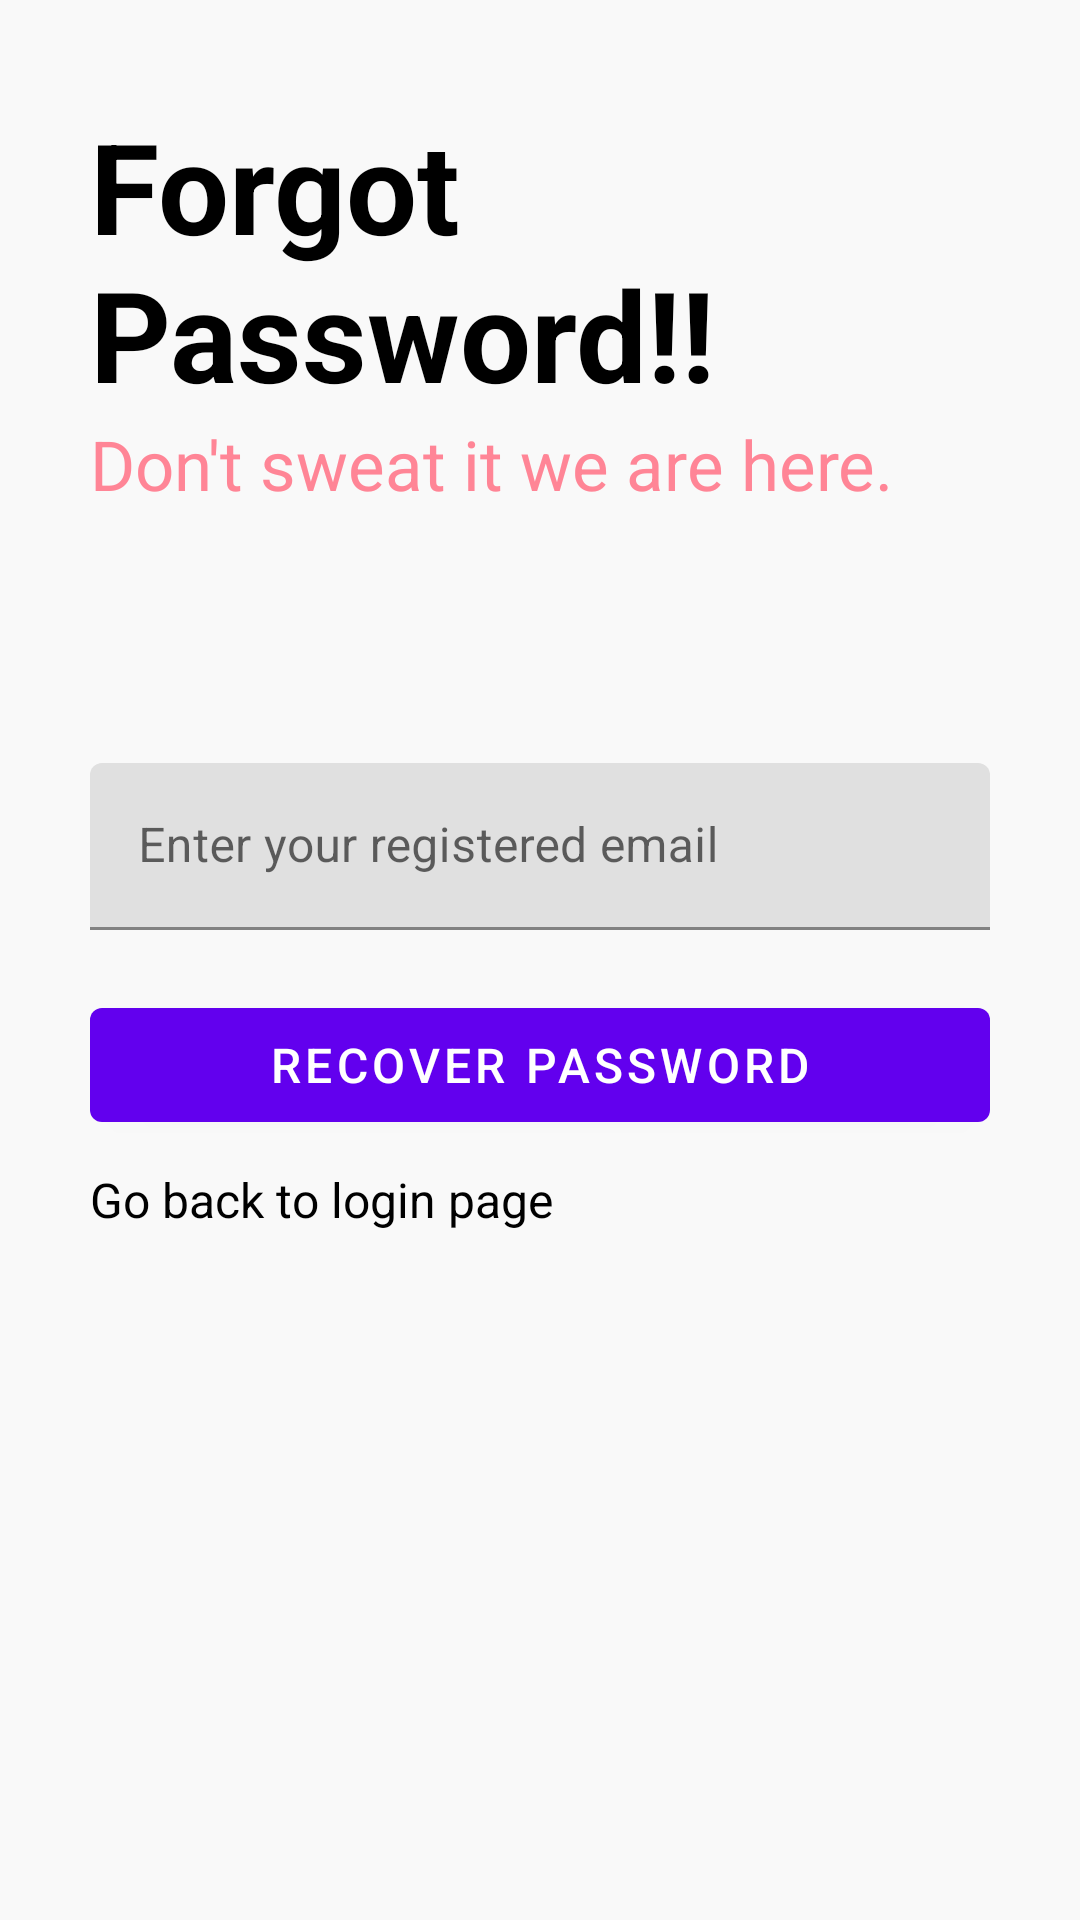

Android layout source for this screen:
<!-- AndroidManifest.xml: application theme Theme.NotesAppFirst -->
<!-- res/layout/activity_forgot_password.xml -->
<?xml version="1.0" encoding="utf-8"?>
<RelativeLayout xmlns:android="http://schemas.android.com/apk/res/android"
    xmlns:app="http://schemas.android.com/apk/res-auto"
    xmlns:tools="http://schemas.android.com/tools"
    android:layout_width="match_parent"
    android:layout_height="match_parent"
    android:background="#f9f9f9"
    tools:context=".ForgotPassword">

    <RelativeLayout
        android:layout_width="match_parent"
        android:layout_height="wrap_content"
        android:id="@+id/centerline3"
        android:layout_centerInParent="true">

    </RelativeLayout>


    <LinearLayout
        android:layout_width="match_parent"
        android:layout_height="wrap_content"
        android:layout_marginLeft="30dp"
        android:layout_marginRight="30dp"
        android:layout_above="@+id/centerline3"
        android:layout_marginBottom="150dp"
        android:orientation="vertical">

        <TextView
            android:layout_width="match_parent"
            android:layout_height="wrap_content"
            android:text="Forgot Password!!"
            android:textSize="42sp"
            android:textColor="@color/black"
            android:textStyle="bold">

        </TextView>

        <TextView
            android:layout_width="match_parent"
            android:layout_height="wrap_content"
            android:text="Don't sweat it we are here."
            android:textSize="23sp"
            android:textColor="#ff8596">

        </TextView>

    </LinearLayout>

    <com.google.android.material.textfield.TextInputLayout
        android:layout_width="match_parent"
        android:layout_height="wrap_content"
        android:layout_above="@id/centerline3"
        android:layout_marginLeft="30dp"
        android:layout_marginRight="30dp"
        android:layout_marginBottom="10dp">


        <EditText
            android:id="@+id/forgotpassword"
            android:layout_width="match_parent"
            android:layout_height="wrap_content"

            android:hint="Enter your registered email"
            android:inputType="textEmailAddress">

        </EditText>

    </com.google.android.material.textfield.TextInputLayout>


    <Button
        android:id="@+id/passwordrecoverbutton"
        android:layout_width="match_parent"
        android:layout_height="50dp"
        android:layout_below="@+id/centerline3"
        android:layout_marginLeft="30dp"
        android:layout_marginTop="10dp"
        android:layout_marginRight="30dp"
        android:text="recover password"
        android:textSize="16sp">


    </Button>

    <TextView
        android:id="@+id/gobacktologin"
        android:layout_width="match_parent"
        android:layout_height="wrap_content"
        android:layout_below="@+id/passwordrecoverbutton"
        android:layout_marginLeft="30dp"
        android:layout_marginTop="9dp"
        android:layout_marginRight="30dp"
        android:text="Go back to login page"
        android:textAlignment="textStart"
        android:textColor="@color/black"
        android:textSize="16sp">

    </TextView>

</RelativeLayout>
<!-- resources referenced by this layout -->
<resources>
  <style name="Theme.NotesAppFirst" parent="Theme.MaterialComponents.DayNight.DarkActionBar">
          
          <item name="colorPrimary">@color/purple_500</item>
          <item name="colorPrimaryVariant">@color/purple_700</item>
          <item name="colorOnPrimary">@color/white</item>
          
          <item name="colorSecondary">@color/teal_200</item>
          <item name="colorSecondaryVariant">@color/teal_700</item>
          <item name="colorOnSecondary">@color/black</item>
          
          <item name="android:statusBarColor" tools:targetApi="l">?attr/colorPrimaryVariant</item>
          
      </style>
  <!-- not gathered from this repository: default colours our renderer supplied (Android Studio template values) -->
  <color name="purple_500">#FF6200EE</color>
  <color name="purple_700">#FF3700B3</color>
  <color name="teal_200">#FF03DAC5</color>
  <color name="teal_700">#FF018786</color>
  <color name="black">#FF000000</color>
  <color name="white">#FFFFFFFF</color>
</resources>
